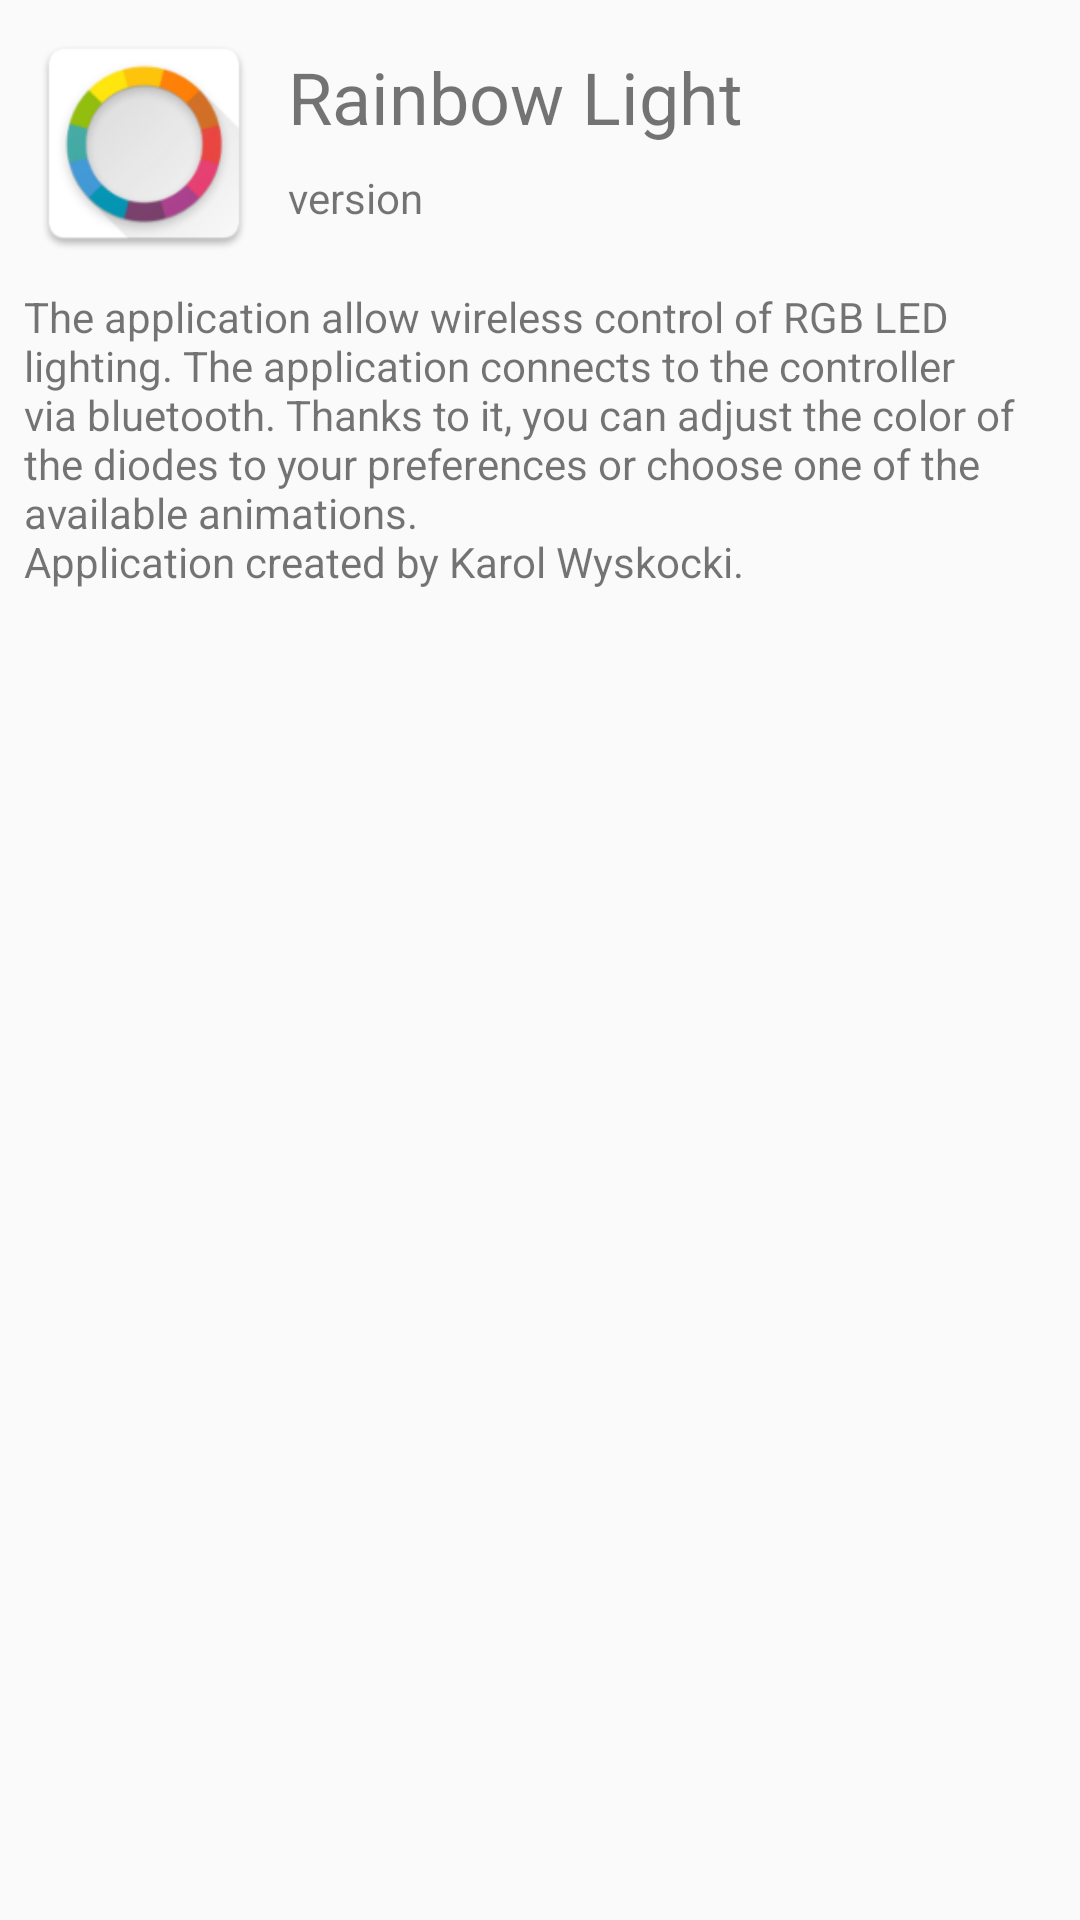

Write the Android layout XML for this screen, with the resource values it uses.
<!-- AndroidManifest.xml: application theme AppTheme -->
<!-- res/layout/activity_about.xml -->
<?xml version="1.0" encoding="utf-8"?>
<android.support.constraint.ConstraintLayout xmlns:android="http://schemas.android.com/apk/res/android"
    xmlns:app="http://schemas.android.com/apk/res-auto"
    xmlns:tools="http://schemas.android.com/tools"
    android:layout_width="match_parent"
    android:layout_height="match_parent"
    tools:context="com.wyskocki.karol.rainbowlight.AboutActivity">

    <ImageView
        android:id="@+id/imageView"
        android:layout_width="80dp"
        android:layout_height="80dp"
        android:layout_marginStart="8dp"
        android:layout_marginTop="8dp"
        app:layout_constraintStart_toStartOf="parent"
        app:layout_constraintTop_toTopOf="parent"
        app:srcCompat="@mipmap/ic_launcher" />

    <TextView
        android:id="@+id/apkName"
        android:layout_width="wrap_content"
        android:layout_height="wrap_content"
        android:layout_marginStart="8dp"
        android:layout_marginTop="16dp"
        android:text="@string/app_name"
        android:textSize="24sp"
        app:layout_constraintStart_toEndOf="@+id/imageView"
        app:layout_constraintTop_toTopOf="parent" />

    <TextView
        android:id="@+id/apkVersion"
        android:layout_width="wrap_content"
        android:layout_height="wrap_content"
        android:layout_marginStart="8dp"
        android:layout_marginTop="8dp"
        android:text="version"
        app:layout_constraintStart_toEndOf="@+id/imageView"
        app:layout_constraintTop_toBottomOf="@+id/apkName" />

    <TextView
        android:id="@+id/textView5"
        android:layout_width="0dp"
        android:layout_height="wrap_content"
        android:layout_marginEnd="8dp"
        android:layout_marginStart="8dp"
        android:layout_marginTop="8dp"
        android:text="@string/about_app_description"
        app:layout_constraintEnd_toEndOf="parent"
        app:layout_constraintStart_toStartOf="parent"
        app:layout_constraintTop_toBottomOf="@+id/imageView" />

</android.support.constraint.ConstraintLayout>
<!-- resources referenced by this layout -->
<resources>
  <!-- mipmap ic_launcher: png bitmap (mipmap-hdpi, 4726 bytes) -->
  <string name="about_app_description">The application allow wireless control of RGB LED lighting. The application connects to the controller via bluetooth. Thanks to it, you can adjust the color of the diodes to your preferences or choose one of the available animations. \nApplication created by Karol Wyskocki.</string>
  <string name="app_name" translatable="false">Rainbow Light</string>
  <style name="AppTheme" parent="Theme.AppCompat.Light.DarkActionBar">
          
          <item name="colorPrimary">@color/colorPrimary</item>
          <item name="colorPrimaryDark">@color/colorPrimaryDark</item>
          <item name="colorAccent">@color/colorAccent</item>
      </style>
  <color name="colorPrimary">#125688</color>
  <color name="colorPrimaryDark">#125688</color>
  <color name="colorAccent">#FFC107</color>
</resources>
